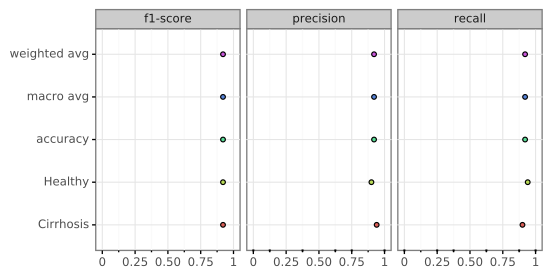

Data behind this chart, as committed beside it:
, Cirrhosis, Healthy, accuracy, macro avg, weighted avg
precision, 0.94, 0.9, 0.92, 0.92, 0.92
recall, 0.9, 0.94, 0.92, 0.92, 0.92
f1-score, 0.92, 0.92, 0.92, 0.92, 0.92
support, 68.0, 68.0, 0.92, 136.0, 136.0
